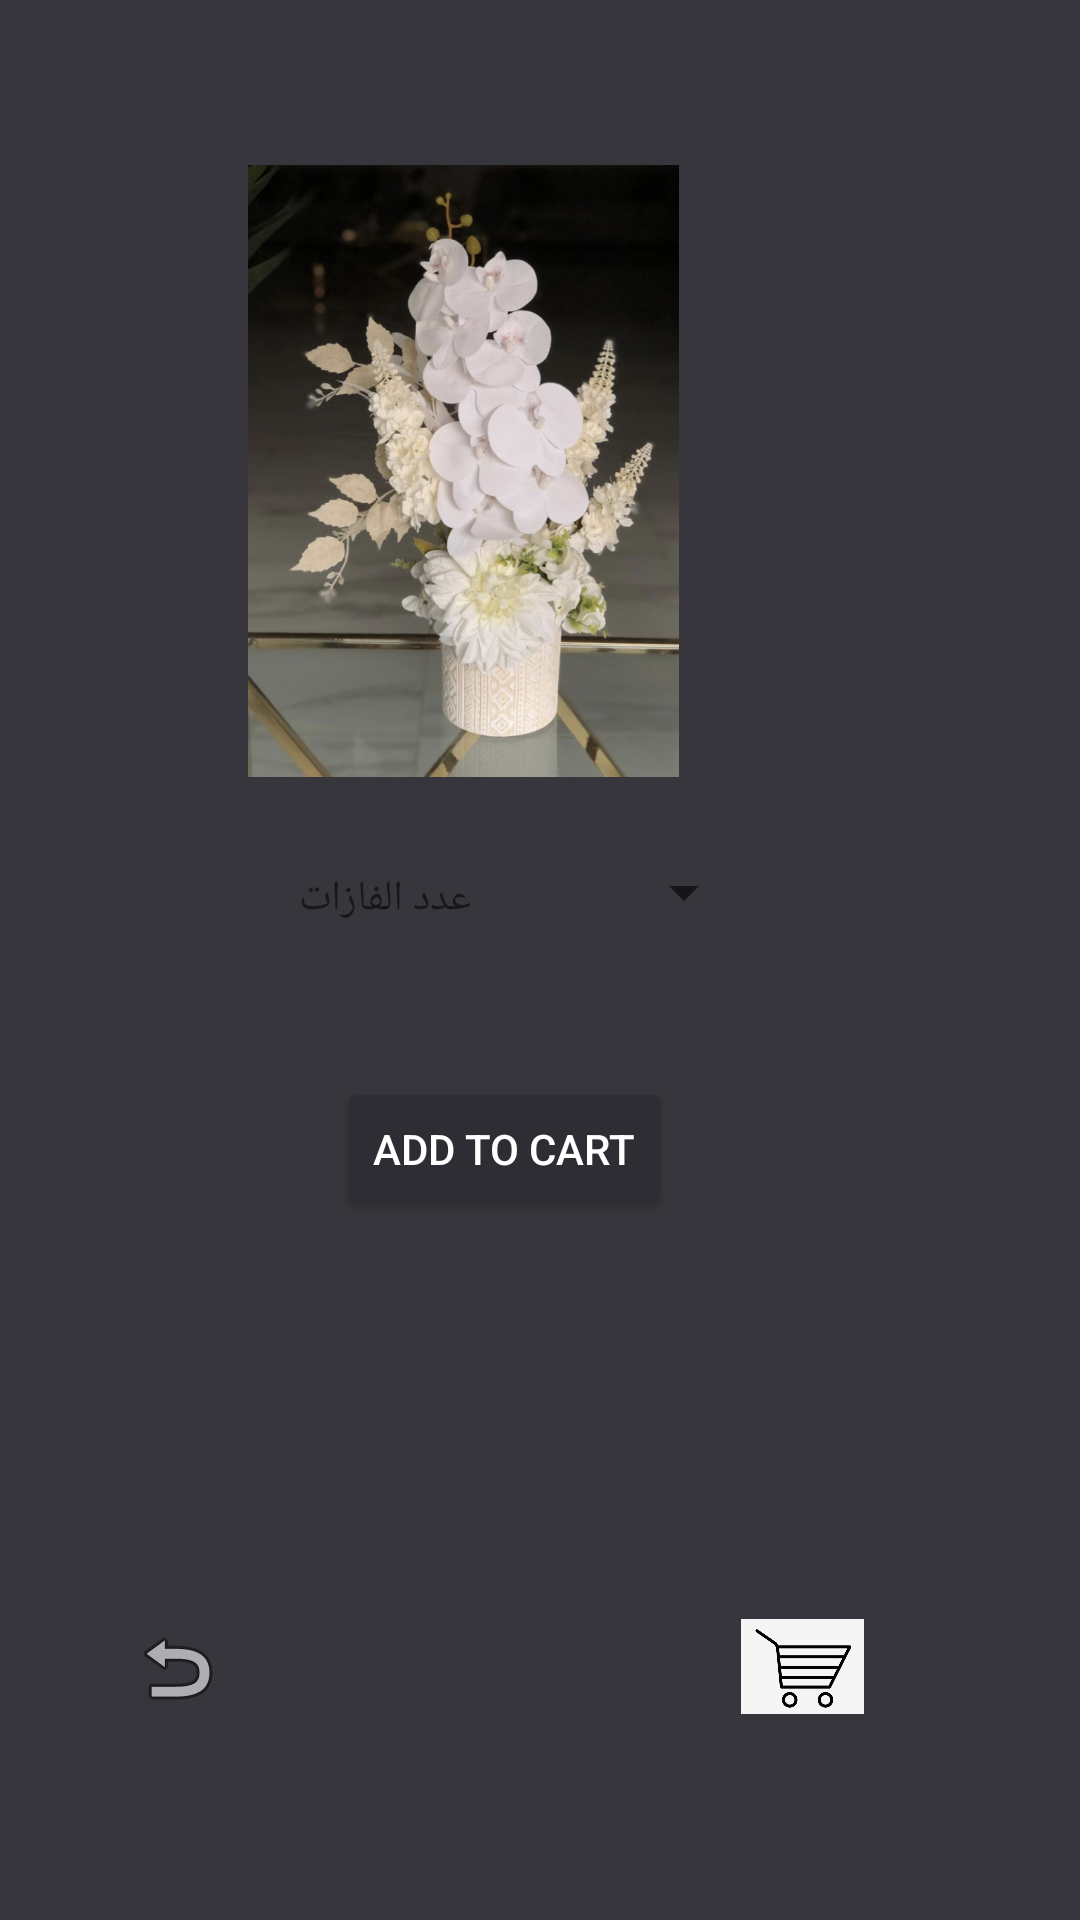

Here is an Android app screen rendered from its layout file. Give the layout XML and the strings, colors and styles it references.
<!-- AndroidManifest.xml: application theme Theme.Flowerise -->
<!-- res/layout/activity_p3.xml -->
<?xml version="1.0" encoding="utf-8"?>
<androidx.constraintlayout.widget.ConstraintLayout xmlns:android="http://schemas.android.com/apk/res/android"
    xmlns:app="http://schemas.android.com/apk/res-auto"
    xmlns:tools="http://schemas.android.com/tools"
    android:layout_width="match_parent"
    android:layout_height="match_parent"
    android:background="#36363C"
    tools:context=".P3Activity">


    <ImageView
        android:id="@+id/frp12"
        android:layout_width="227dp"
        android:layout_height="204dp"
        android:layout_marginEnd="92dp"
        android:layout_marginBottom="16dp"
        android:contentDescription="@string/todo"
        android:src="@mipmap/p3"
        app:layout_constraintBottom_toTopOf="@+id/spinnar"
        app:layout_constraintEnd_toEndOf="parent" />

    <Button
        android:id="@+id/button"
        android:layout_width="wrap_content"
        android:layout_height="wrap_content"
        android:layout_marginEnd="136dp"
        android:layout_marginBottom="132dp"
        android:backgroundTint="#2E2D33"
        android:text="@string/add_to_cart"
        android:textColor="@color/white"
        app:layout_constraintBottom_toTopOf="@+id/imageFilterView"
        app:layout_constraintEnd_toEndOf="parent" />

    <TextView
        android:id="@+id/textView"
        android:layout_width="114dp"
        android:layout_height="25dp"
        android:layout_marginEnd="32dp"
        android:layout_marginBottom="44dp"
        android:text="@string/c"
        app:layout_constraintBottom_toTopOf="@+id/button"
        app:layout_constraintEnd_toStartOf="@+id/spinnar"
        tools:textColor="@color/white" />

    <Spinner
        android:id="@+id/spinnar"
        android:layout_width="63dp"
        android:layout_height="45dp"
        android:layout_marginEnd="108dp"
        android:layout_marginBottom="220dp"
        app:layout_constraintBottom_toTopOf="@+id/imageView6"
        app:layout_constraintEnd_toEndOf="parent"
        tools:backgroundTint="@color/white"
        tools:ignore="MissingConstraints" />


    <ImageView
        android:id="@+id/imageView6"
        android:layout_width="32dp"
        android:layout_height="32dp"
        android:layout_marginEnd="172dp"
        android:layout_marginBottom="68dp"
        android:contentDescription="@string/todo"
        android:onClick="back"
        app:layout_constraintBottom_toBottomOf="parent"
        app:layout_constraintEnd_toStartOf="@+id/imageFilterView"
        app:srcCompat="@android:drawable/ic_menu_revert"
        tools:ignore="MissingConstraints" />

    <androidx.constraintlayout.utils.widget.ImageFilterView
        android:id="@+id/imageFilterView"
        android:layout_width="41dp"
        android:layout_height="33dp"
        android:layout_marginEnd="72dp"
        android:layout_marginBottom="68dp"
        app:layout_constraintBottom_toBottomOf="parent"
        app:layout_constraintEnd_toEndOf="parent"
        app:srcCompat="@drawable/p" />

    <androidx.constraintlayout.widget.Group
        android:id="@+id/group8"
        android:layout_width="wrap_content"
        android:layout_height="wrap_content"
        app:constraint_referenced_ids="frp12,button,textView,spinnar" />


</androidx.constraintlayout.widget.ConstraintLayout>
<!-- resources referenced by this layout -->
<resources>
  <!-- drawable p: png bitmap (drawable, 76074 bytes) -->
  <!-- mipmap p3: jpg bitmap (mipmap-xxxhdpi, 170686 bytes) -->
  <string name="add_to_cart" translatable="false">add to cart</string>
  <string name="c">عدد الفازات</string>
  <string name="todo">TODO</string>
  <style name="Theme.Flowerise" parent="Theme.MaterialComponents.DayNight.DarkActionBar">
          
          <item name="colorPrimary">@color/purple_500</item>
          <item name="colorPrimaryVariant">@color/purple_700</item>
          <item name="colorOnPrimary">@color/white</item>
          
          <item name="colorSecondary">@color/teal_200</item>
          <item name="colorSecondaryVariant">@color/teal_700</item>
          <item name="colorOnSecondary">@color/black</item>
          
          <item name="android:statusBarColor" tools:targetApi="l">?attr/colorPrimaryVariant</item>
          
      </style>
  <!-- not gathered from this repository: default colours our renderer supplied (Android Studio template values) -->
  <color name="purple_500">#FF6200EE</color>
  <color name="purple_700">#FF3700B3</color>
  <color name="teal_200">#FF03DAC5</color>
  <color name="teal_700">#FF018786</color>
  <color name="black">#FF000000</color>
  <color name="white">#FFFFFFFF</color>
</resources>
